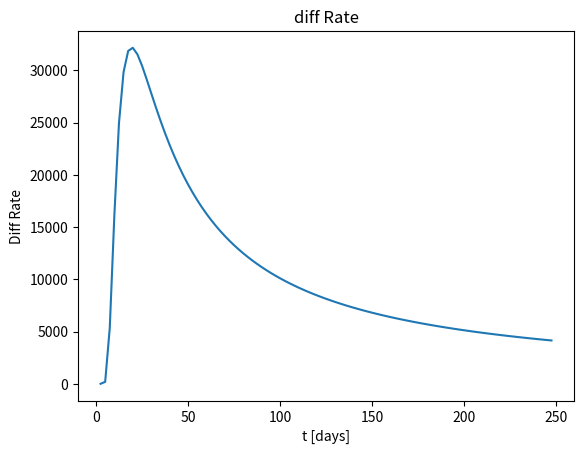

The script that saved this image:
import numpy as np
from scipy.integrate import quad
import scipy.constants as const
import matplotlib.pyplot as plt

# Values
kpc = 3.086e+19
M_sol = 1.9884e30
L = 50 * kpc
V_c = 220e3
M = .01 * M_sol
R_0 = 8.5 * kpc

# Constants
c = const.c
G = const.G

# Constant multiplier:
#m =  32 * L / ( V_c**2 * 86400**2 * 0.00273973**2 * M)
m =  32 * L / ( V_c**2 * M)

#def m(t):
#    return 32 * L / (t**4 * V_c**2 * 86400**2 * 0.00273973**2 * M)

# Einstein Radius
def e(x):
    return np.sqrt(4 * G * M * L * x * (1-x) / c**2)

# Inside last exp
k = 16 * G * M * L / (c**2 * V_c**2 * 86400**2)

# Densities

# Bulge
def r1(x):
    m1 = 1.55e10 * M_sol
    rb = 0.70 * kpc
    return 2 * m1 * rb / (L * x * (rb + L *x)**3)

# Disk
def r2(x):
    m2 = 3.65e10 * M_sol
    l = 2.35 * kpc
    H = 0.14 * kpc
    return m2 * np.exp(-L * x / l)  * np.exp(- 2 *e (x) / H) / (l**2 * H)

# Gas
def r3(x):
    m3 = 0.82e10 * M_sol
    rg = 18.14 * kpc
    zd = 0.52 * kpc
    return m3 * np.exp(-L * x / rg) * np.exp(- 2 *e (x) / zd) / (rg**2 * zd)

# Halo
def r4(x):
    rho_0 = 0.01992e9 * M_sol  / kpc**3
    rh = 11.41 * kpc
    n= 0.43
    return rho_0 * np.exp(-(L * x / rh)**(1/n))

# Density
def r(x):
    return r4(x)

# Exponent
def exp(x, t):
    return np.exp(-(k * x * (1 - x) / t**2))

# Integrand
def int(x, t):
    return r(x) * e(x)**4 * exp(x, t) / t

t_values = np.arange(2.5, 250, 2.5)

diff_rates = []
errors = []
results = []

for t in t_values:
    result, error = quad(int, R_0/L, 1, args=(t,))
    
    diff_rat =  m * result 
    results.append(diff_rat)
    
results = np.array(results)

# Create the plot
fig, ax = plt.subplots()

# Plot the data
ax.plot(t_values, results)

'''
# Set major ticks locator and format
ax.xaxis.set_major_locator(plt.MultipleLocator(10))
ax.xaxis.set_minor_locator(plt.MultipleLocator(2))
#ax.xaxis.set_major_formatter(plt.FuncFormatter(lambda x, _: f'{int(x)}'))

# Customize the ticks
ax.tick_params(axis='x', which='major', length=10, width=0.5)
ax.tick_params(axis='x', which='minor', length=5, width=1, color='gray')
'''

# Set labels
ax.set_xlabel('t [days]')
ax.set_ylabel('Diff Rate')
ax.set_title('diff Rate')

# Show the grid
ax.grid(False, which='both')

# Display the plot
plt.show()

print(4 * G * M * L / c**2)